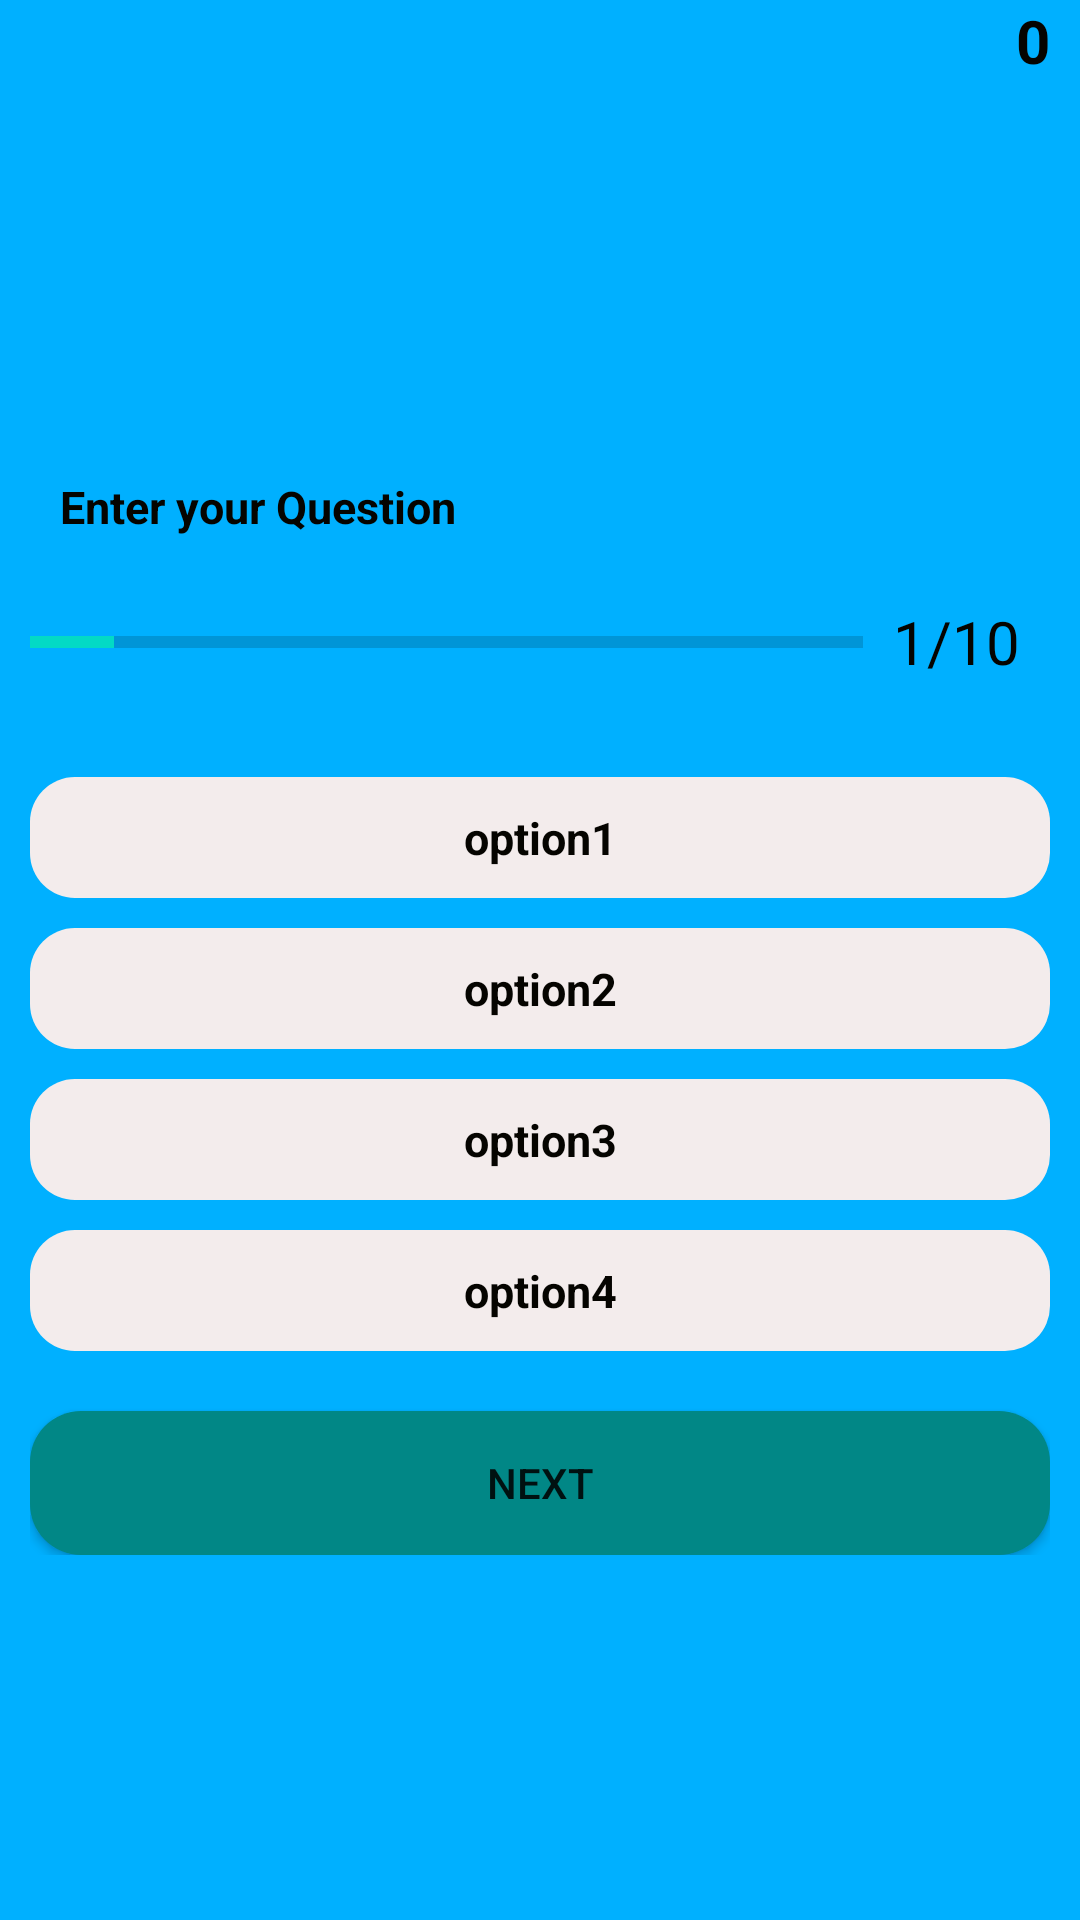

Produce the Android XML layout that renders to this screen, including the resource entries it uses.
<!-- AndroidManifest.xml: application theme Theme.Mini_project -->
<!-- res/layout/activity_questions.xml -->
<?xml version="1.0" encoding="utf-8"?>
<LinearLayout
    xmlns:android="http://schemas.android.com/apk/res/android"
    xmlns:app="http://schemas.android.com/apk/res-auto"
    xmlns:tools="http://schemas.android.com/tools"
    android:layout_width="match_parent"
    android:layout_height="match_parent"
    android:orientation="vertical"
    android:background="@color/light_blue_A400">

        <TextView
            android:layout_width="match_parent"
            android:layout_height="wrap_content"
            android:text="0"
            android:layout_marginRight="10dp"
            android:gravity="right"
            android:id="@+id/times"
            android:textSize="20sp"
            android:textStyle="bold"
            android:textColor="@color/purple_700"
            >

        </TextView>

        <ScrollView

            android:layout_width="match_parent"
            android:layout_height="match_parent"
            android:orientation="vertical"
            android:layout_gravity="center"

            >

        <LinearLayout
    android:layout_width="match_parent"
    android:layout_height="match_parent"
    android:orientation="vertical"
    tools:context=".questions"
    android:padding="10dp"
            android:layout_gravity="center"
    android:gravity="center"
    android:background="@color/light_blue_A400"

    >




        <TextView
            android:id="@+id/question1"
            android:layout_width="match_parent"
            android:layout_height="wrap_content"
            android:gravity="left"

            android:padding="10dp"
            android:text="Enter your Question"
            android:textColor="@color/purple_700"

            android:textSize="15sp"
            android:textStyle="bold"

            >

        </TextView>

        <LinearLayout
            android:layout_width="match_parent"
            android:layout_height="wrap_content"
            android:orientation="horizontal"
            android:gravity="center_vertical"

            >
                <ProgressBar
                    android:layout_width="0dp"
                    android:layout_height="wrap_content"
                    android:layout_weight="1"
                    android:progress="1"
                    android:id="@+id/progressd"
                    android:max="10"
                    android:minHeight="50dp"
                    style="@style/Widget.AppCompat.ProgressBar.Horizontal"
                    >

                </ProgressBar>

                <TextView
                    android:layout_width="wrap_content"
                    android:layout_height="wrap_content"
                    android:text="1/10"
                    android:id="@+id/totalsum"
                    android:textSize="20sp"
                    android:padding="10dp"
                    android:textColor="@color/purple_700"
                    ></TextView>

        </LinearLayout>


        <TextView
            android:id="@+id/option1"
            android:layout_width="match_parent"
            android:layout_height="wrap_content"
           android:layout_marginTop="20dp"

            android:background="@drawable/quetio_op"
            android:gravity="center"
            android:padding="10dp"
            android:text="option1"
            android:textColor="@color/purple_700"
            android:textSize="15sp"

            android:textStyle="bold">

        </TextView>

        <TextView
            android:id="@+id/option2"
            android:layout_width="match_parent"
            android:layout_height="wrap_content"
            android:layout_marginTop="10dp"
            android:background="@drawable/quetio_op"
            android:gravity="center"
            android:padding="10dp"
            android:text="option2"
            android:textColor="@color/purple_700"
            android:textSize="15sp"
            android:textStyle="bold">

        </TextView>

        <TextView
            android:id="@+id/option3"
            android:layout_width="match_parent"
            android:layout_height="wrap_content"
            android:layout_marginTop="10dp"

            android:background="@drawable/quetio_op"
            android:gravity="center"
            android:padding="10dp"
            android:text="option3"
            android:textColor="@color/purple_700"
            android:textSize="15sp"
            android:textStyle="bold">

        </TextView>

        <TextView
            android:id="@+id/option4"
            android:layout_width="match_parent"
            android:layout_height="wrap_content"
            android:layout_marginTop="10dp"

            android:background="@drawable/quetio_op"
            android:gravity="center"
            android:padding="10dp"
            android:text="option4"
            android:textColor="@color/purple_700"
            android:textSize="15sp"
            android:textStyle="bold"
            >

        </TextView>

        <Button
            android:layout_width="match_parent"
            android:layout_height="wrap_content"
            android:layout_marginTop="20dp"
            android:id="@+id/nextbtn"
            android:text="next"
            android:background="@drawable/quetio_ops"
            >

        </Button>


                </LinearLayout>
        </ScrollView>
</LinearLayout>
<!-- resources referenced by this layout -->
<resources>
  <color name="light_blue_A400">#FF00B0FF</color>
  <color name="purple_700">#050400</color>
  <!-- drawable quetio_op (drawable) -->
  <?xml version="1.0" encoding="utf-8"?>
  <shape xmlns:android="http://schemas.android.com/apk/res/android"
      android:shape="rectangle"
      >
      <solid android:color="@color/white"/>
      <corners android:radius="15dp"></corners>
  
  
  </shape>
  <!-- drawable quetio_ops (drawable) -->
  <?xml version="1.0" encoding="utf-8"?>
  <shape xmlns:android="http://schemas.android.com/apk/res/android"
      android:shape="rectangle"
      >
      <solid android:color="@color/teal_700"/>
      <corners android:radius="17dp"></corners>
  
  
  </shape>
  <style name="Theme.Mini_project" parent="Theme.MaterialComponents.DayNight.DarkActionBar">
          
          <item name="colorPrimary">@color/purple_700</item>
          <item name="colorPrimaryVariant">@color/purple_700</item>
          <item name="colorOnPrimary">@color/white</item>
          
          <item name="colorSecondary">@color/teal_200</item>
          <item name="colorSecondaryVariant">@color/teal_700</item>
          <item name="colorOnSecondary">@color/black</item>
          
          <item name="android:statusBarColor" tools:targetApi="l">?attr/colorPrimaryVariant</item>
          
      </style>
  <color name="white">#F3ECEC</color>
  <color name="teal_700">#FF018786</color>
  <color name="teal_200">#FF03DAC5</color>
  <color name="black">#8C1D1D</color>
</resources>
